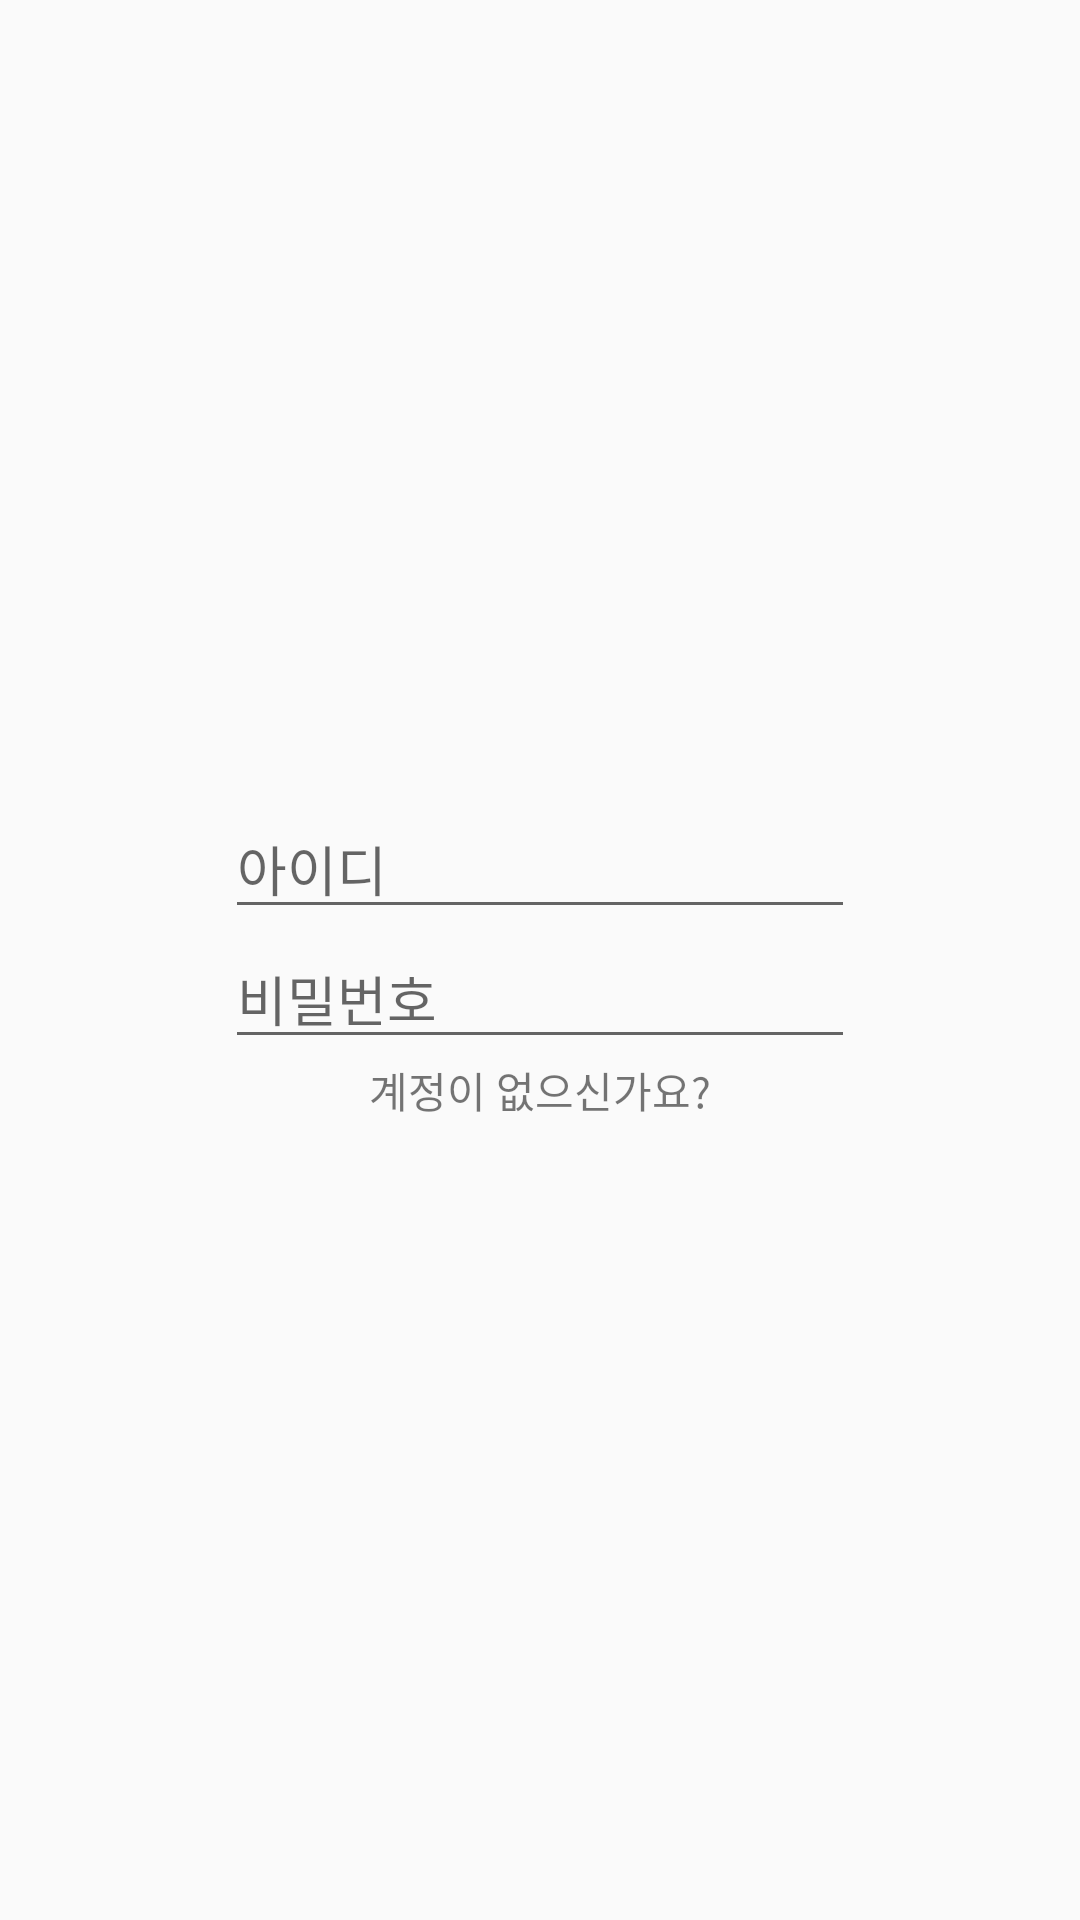

Reconstruct the res/layout file that produces this screen, plus the resources it refers to.
<!-- AndroidManifest.xml: application theme Theme.2021_hackathon_android -->
<!-- res/layout/activity_main.xml -->
<?xml version="1.0" encoding="utf-8"?>
<LinearLayout xmlns:android="http://schemas.android.com/apk/res/android"
    xmlns:app="http://schemas.android.com/apk/res-auto"
    xmlns:tools="http://schemas.android.com/tools"
    android:layout_width="match_parent"
    android:layout_height="match_parent"
    android:gravity="center"
    android:orientation="vertical"
    tools:context=".CommonMainActivity">

    <EditText
        android:id="@+id/id_edit"
        android:layout_width="wrap_content"
        android:layout_height="wrap_content"
        android:ems="10"
        android:inputType="text"
        android:hint="아이디"
        tools:layout_editor_absoluteX="98dp"
        tools:layout_editor_absoluteY="186dp" />

    <EditText
        android:id="@+id/pw_edit"
        android:layout_width="wrap_content"
        android:layout_height="wrap_content"
        android:ems="10"
        android:inputType="textPassword"
        android:hint="비밀번호"
        tools:layout_editor_absoluteX="98dp"
        tools:layout_editor_absoluteY="186dp" />

    <TextView
        android:layout_width="wrap_content"
        android:layout_height="wrap_content"
        android:text="계정이 없으신가요?"/>

</LinearLayout>
<!-- resources referenced by this layout -->
<resources>
  <style name="Theme.2021_hackathon_android" parent="Theme.AppCompat.Light">
          
          <item name="colorPrimary">@color/purple_500</item>
          <item name="colorPrimaryVariant">@color/purple_700</item>
          <item name="colorOnPrimary">@color/white</item>
          
          <item name="colorSecondary">@color/teal_200</item>
          <item name="colorSecondaryVariant">@color/teal_700</item>
          <item name="colorOnSecondary">@color/black</item>
          
          <item name="android:statusBarColor" tools:targetApi="l">?attr/colorPrimaryVariant</item>
          
      </style>
  <color name="purple_500">#FF6200EE</color>
  <color name="purple_700">#FF3700B3</color>
  <color name="white">#FFFFFFFF</color>
  <color name="teal_200">#FF03DAC5</color>
  <color name="teal_700">#FF018786</color>
  <color name="black">#FF000000</color>
</resources>
